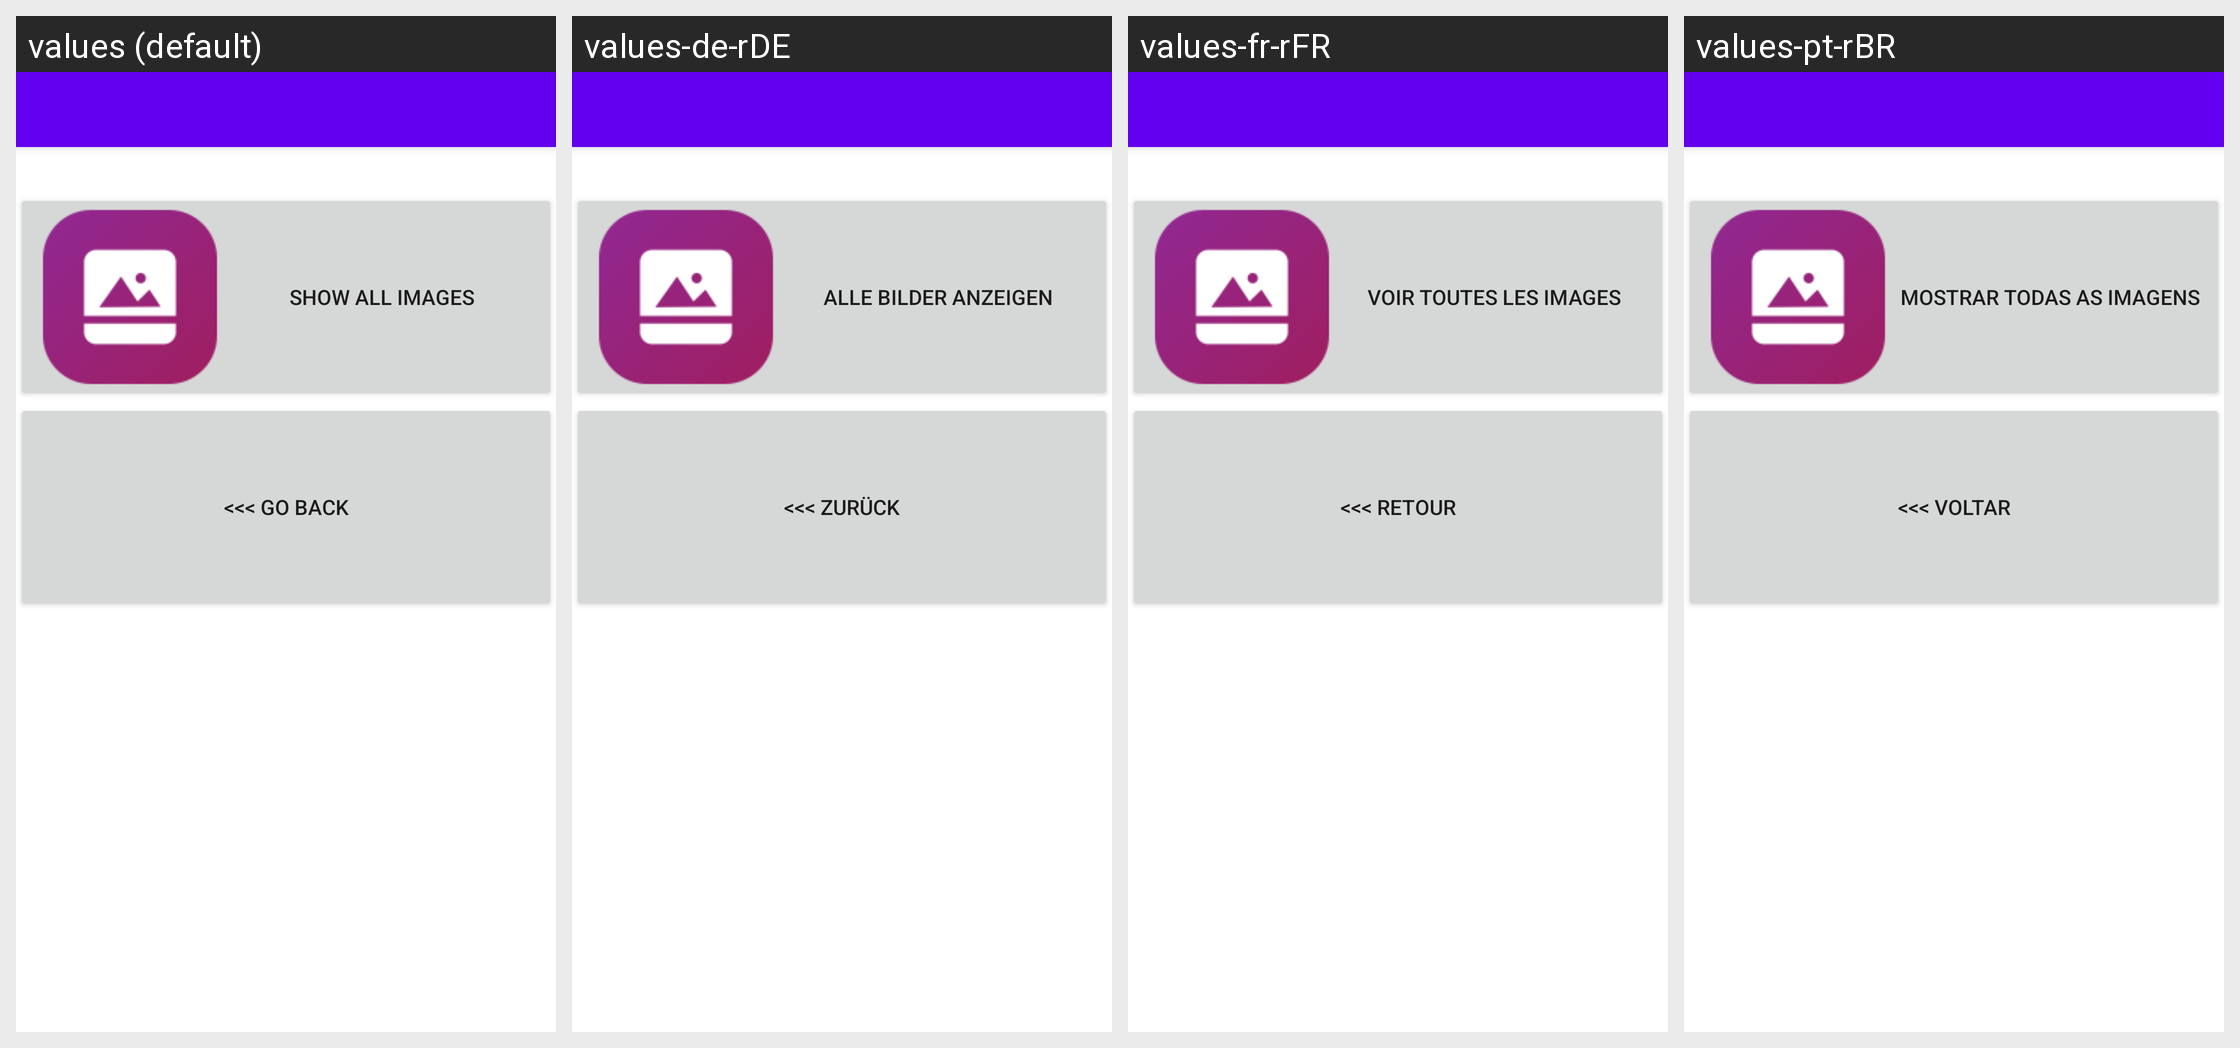

Here is an Android app screen in its default locale and in the app's own translations. Write out the translated-string differences for the strings that appear on this screen.
Android screen res/layout/activity_senior_launcher_images.xml rendered under 4 locales, left to right: values (default), values-de-rDE, values-fr-rFR, values-pt-rBR. Device: Nexus 5 (rendered at 1080×1920; each locale shown at half size, 540×960, under a caption strip naming it); theme AppTheme.
Other locales in the repository, not shown: values-pt-rPT.
Strings drawn on this screen, with the default value and each locale's value (text and hints the layout hard-codes appear in the picture but are not listed):

show_images
  values: Show all images
  values-de-rDE: Alle Bilder anzeigen
  values-fr-rFR: Voir toutes les images
  values-pt-rBR: Mostrar todas as imagens

go_back
  values: <<< Go back
  values-de-rDE: <<< Zurück
  values-fr-rFR: <<< Retour
  values-pt-rBR: <<< Voltar
